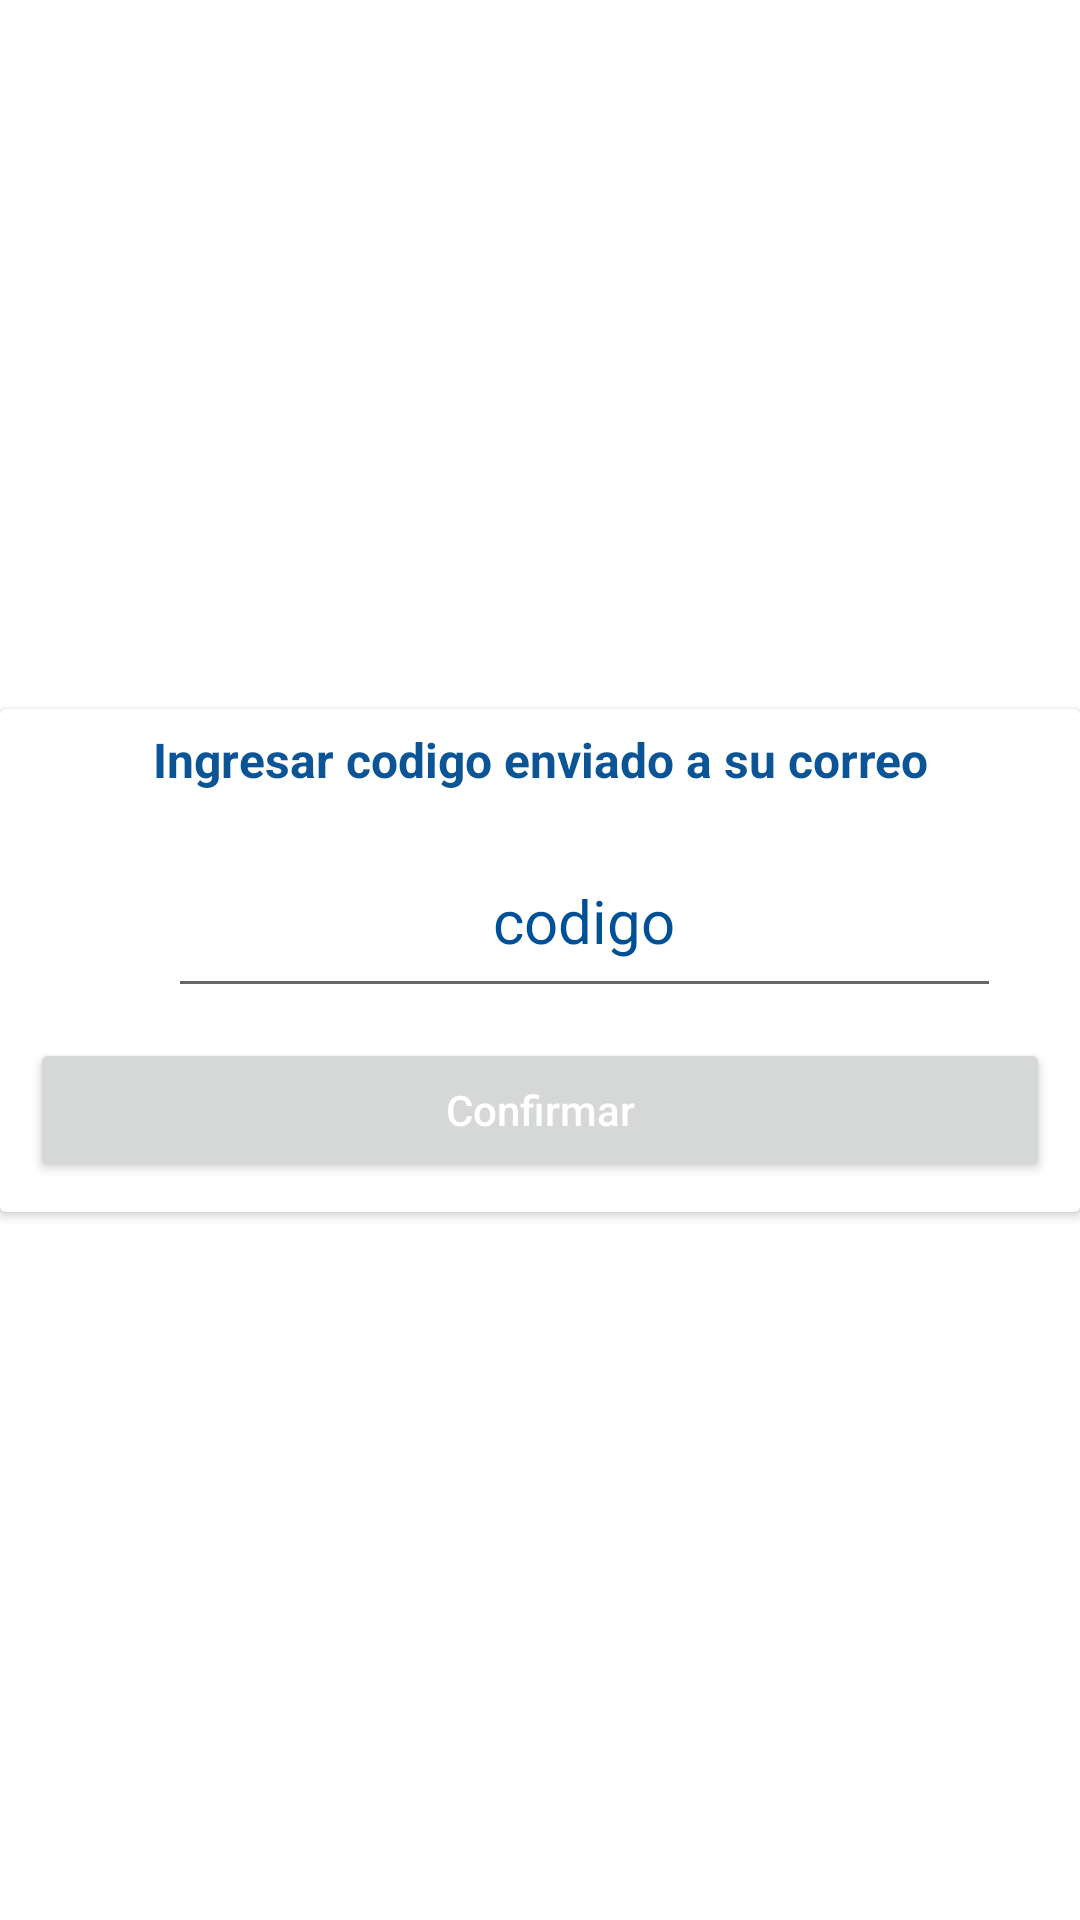

Android layout source for this screen:
<!-- AndroidManifest.xml: application theme Theme.AppCuota -->
<!-- res/layout/dialogue_input_code.xml -->
<?xml version="1.0" encoding="utf-8"?>
<androidx.constraintlayout.widget.ConstraintLayout xmlns:android="http://schemas.android.com/apk/res/android"
    android:layout_width="wrap_content"
    android:layout_height="wrap_content"
    xmlns:app="http://schemas.android.com/apk/res-auto"
    android:layout_gravity="">

    <androidx.cardview.widget.CardView
        android:id="@+id/activate_child"
        android:layout_width="match_parent"
        android:layout_height="wrap_content"
        android:tag="0"
        app:layout_constraintBottom_toBottomOf="parent"
        app:layout_constraintEnd_toEndOf="parent"
        app:layout_constraintStart_toStartOf="parent"
        app:layout_constraintTop_toTopOf="parent">

        <LinearLayout
            android:layout_width="match_parent"
            android:layout_height="wrap_content"
            android:orientation="vertical">


            <TextView
                android:textStyle="bold"
                android:layout_width="match_parent"
                android:layout_height="wrap_content"
                android:layout_gravity="center_horizontal"
                android:layout_margin="6dp"
                android:text="Ingresar codigo enviado a su correo"
                android:textAlignment="center"
                android:textColor="@color/colorPrimaryDark"
                android:textSize="16sp"
                android:typeface="normal" />

            <LinearLayout
                android:layout_width="match_parent"
                android:layout_height="61dp"
                android:layout_marginTop="5dp"
                android:orientation="horizontal"
                android:weightSum="1">

                <ImageView
                    android:layout_width="30dp"
                    android:layout_height="30dp"
                    android:layout_marginTop="15dp"
                    android:layout_weight="0.1"
                    android:src="@drawable/ic_key"
                    app:tint="@color/colorPrimary" />

                <EditText
                    android:id="@+id/tv_codigo"
                    android:layout_width="wrap_content"
                    android:layout_height="match_parent"
                    android:layout_weight="0.8"
                    android:gravity="center_vertical|center"
                    android:hint="codigo"
                    android:inputType="number"
                    android:text=""
                    android:textColor="@color/colorPrimary"
                    android:textColorHighlight="@color/colorPrimary"
                    android:textColorHint="@color/colorPrimary"
                    android:textColorLink="@color/colorPrimary"
                    android:textSize="20sp" />

            </LinearLayout>

            <Button
                android:id="@+id/bt_verificar"
                android:layout_width="match_parent"
                android:layout_height="wrap_content"
                android:layout_gravity="center_horizontal"
                android:layout_margin="10dp"
                android:text="Confirmar"
                android:textAllCaps="false"
                android:textColor="#FFFFFF"
                android:typeface="normal" />

        </LinearLayout>
    </androidx.cardview.widget.CardView>




</androidx.constraintlayout.widget.ConstraintLayout>
<!-- resources referenced by this layout -->
<resources>
  <color name="colorPrimary">#005098</color>
  <color name="colorPrimaryDark">#0B5496</color>
  <style name="Theme.AppCuota" parent="Theme.MaterialComponents.DayNight.NoActionBar">
          
          <item name="colorPrimary">@color/colorPrimary</item>
          <item name="colorPrimaryVariant">@color/colorPrimaryLight</item>
          <item name="colorOnPrimary">@color/colorPrimaryDark</item>
          
          <item name="colorSecondary">@color/colorAccent</item>
          <item name="colorSecondaryVariant">@color/colorBackground</item>
          <item name="colorOnSecondary">@color/colorPrimaryDark</item>
          
          <item name="android:statusBarColor">?attr/colorPrimaryVariant</item>
          
      </style>
  <color name="colorPrimaryLight">#80005098</color>
  <color name="colorAccent">#E50000</color>
  <color name="colorBackground">#FFFFFF</color>
</resources>
